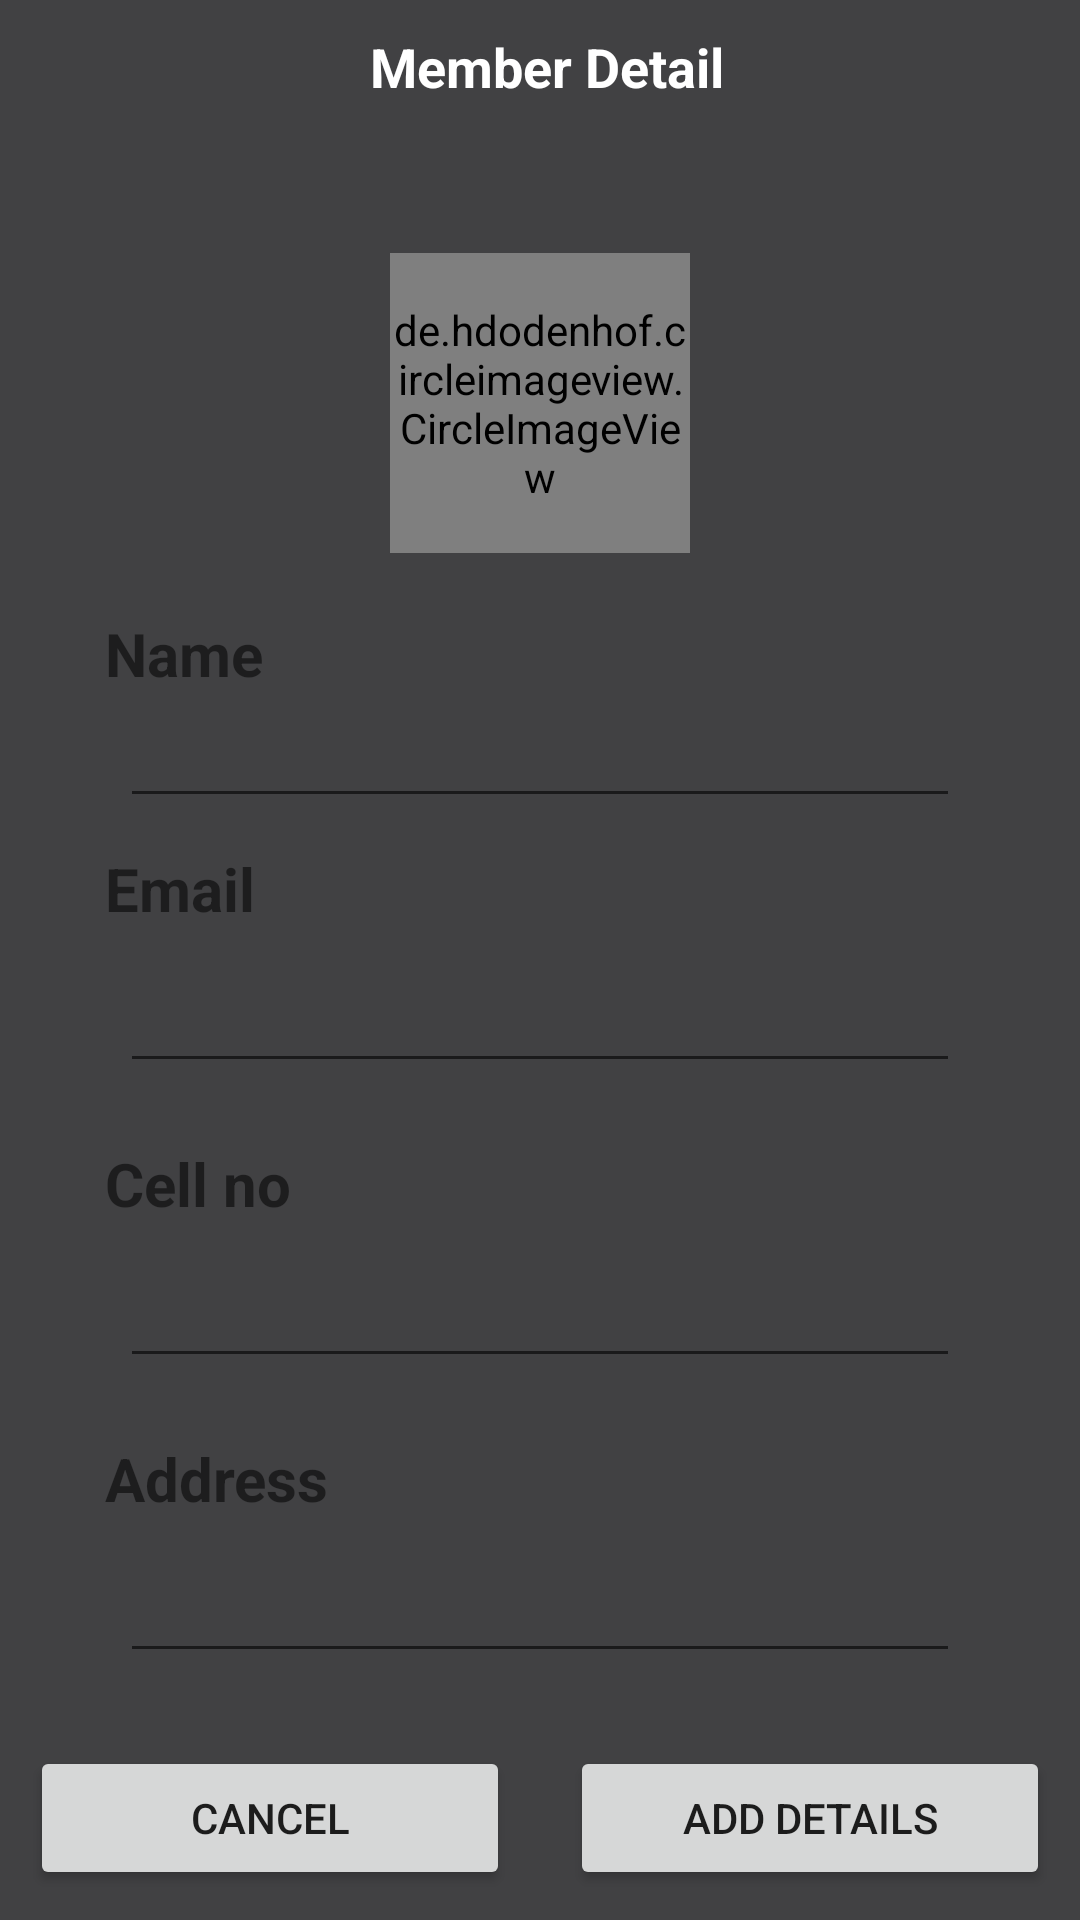

Android layout source for this screen:
<!-- AndroidManifest.xml: application theme Base.Theme.HiSkyTechPortfolio -->
<!-- res/layout/dialogue_add_team_member.xml -->
<?xml version="1.0" encoding="utf-8"?>
<LinearLayout xmlns:android="http://schemas.android.com/apk/res/android"
    android:layout_width="match_parent"
    android:orientation="vertical"

    android:background="@color/secondary_l"
    android:layout_height="match_parent">


    <TextView
        android:layout_width="match_parent"
        android:layout_height="wrap_content"
        android:layout_centerHorizontal="true"
        android:layout_marginTop="10dp"
        android:text=" Member Detail"
        android:textAlignment="center"
        android:textColor="@color/white"
        android:textSize="18sp"
        android:textStyle="bold" />
    <de.hdodenhof.circleimageview.CircleImageView
        android:id="@+id/imageprof"
        android:layout_width="100dp"
        android:layout_height="100dp"
        android:src="@drawable/flag_singapore"
        android:layout_gravity="center_horizontal"
        android:layout_marginTop="50dp"
        android:layout_marginBottom="10dp"/>
    <LinearLayout
        android:layout_width="match_parent"
        android:layout_height="wrap_content"
        android:orientation="vertical">

<TextView
    android:layout_width="wrap_content"
    android:layout_height="wrap_content"
    android:text="Name"
    android:textStyle="bold"
    android:textSize="20sp"
    android:layout_marginTop="10dp"
    android:layout_marginStart="35dp"/>

    <EditText
        android:id="@+id/editname"
        android:layout_width="match_parent"
        android:layout_height="wrap_content"
        android:textColorHint="@color/PrimaryVariant"
        android:textColor="@color/white"
        android:layout_marginHorizontal="40dp"
      />
        <TextView
            android:layout_width="wrap_content"
            android:layout_height="wrap_content"
            android:text="Email"
            android:textStyle="bold"

            android:textSize="20sp"
            android:layout_marginTop="10dp"
            android:layout_marginStart="35dp"/>
        <EditText
            android:id="@+id/editemail"
            android:layout_width="match_parent"
            android:layout_height="wrap_content"
            android:textColorHint="@color/PrimaryVariant"
            android:layout_marginHorizontal="40dp"
            android:layout_marginVertical="10dp"
       />
        <TextView
            android:layout_width="wrap_content"
            android:layout_height="wrap_content"
            android:text="Cell no"
            android:textStyle="bold"
            android:textSize="20sp"
            android:layout_marginTop="10dp"
            android:layout_marginStart="35dp"/>
        <EditText
            android:id="@+id/editPhone"
            android:layout_width="match_parent"
            android:layout_height="wrap_content"
            android:textColorHint="@color/PrimaryVariant"
            android:layout_marginHorizontal="40dp"
            android:layout_marginVertical="10dp"
            />
        <TextView
            android:layout_width="wrap_content"
            android:layout_height="wrap_content"
            android:text="Address"
            android:textStyle="bold"

            android:textSize="20sp"
            android:layout_marginTop="10dp"
            android:layout_marginStart="35dp"/>
        <EditText
            android:id="@+id/edit_adress"
            android:layout_width="match_parent"
            android:layout_height="wrap_content"
            android:inputType="textMultiLine"
            android:textColorHint="@color/PrimaryVariant"
            android:layout_marginTop="10dp"
            android:layout_marginHorizontal="40dp"
            android:textStyle="bold"
            />

    </LinearLayout>
    <LinearLayout
        android:layout_width="match_parent"
        android:layout_height="match_parent"
        android:gravity="bottom"
        android:layout_marginBottom="10dp"
        android:orientation="horizontal">
    <Button
        android:id="@+id/cancel_btn"
        android:layout_weight="1"
        android:layout_width="100dp"
        android:layout_marginHorizontal="10dp"
        android:layout_height="wrap_content"
        android:text="Cancel"/>
        <Button
            android:id="@+id/add_btn"
            android:layout_weight="1"
            android:layout_width="100dp"
            android:layout_marginHorizontal="10dp"
            android:layout_height="wrap_content"
            android:text="Add Details"/>
    </LinearLayout>
</LinearLayout>
<!-- resources referenced by this layout -->
<resources>
  <color name="PrimaryVariant">#CC4ABEC9</color>
  <color name="secondary_l">#414143</color>
  <color name="white">#FFFFFFFF</color>
  <style name="Base.Theme.HiSkyTechPortfolio" parent="Theme.MaterialComponents.Light.DarkActionBar">
          
          <item name="colorPrimary">#2CBFC7</item>
          <item name="colorPrimaryVariant">@color/PrimaryVariant</item>
          <item name="colorOnPrimary">@color/white</item>
          
          <item name="colorSecondary">@color/secondary</item>
          <item name="colorSecondaryVariant">@color/SecondaryVariant</item>
          <item name="colorOnSecondary">@color/black</item>
          
          <item name="android:statusBarColor">#2CBFC7</item>
          
      </style>
  <color name="secondary">#0A3A8F</color>
  <color name="SecondaryVariant">#FF018786</color>
  <color name="black">#FF000000</color>
</resources>
